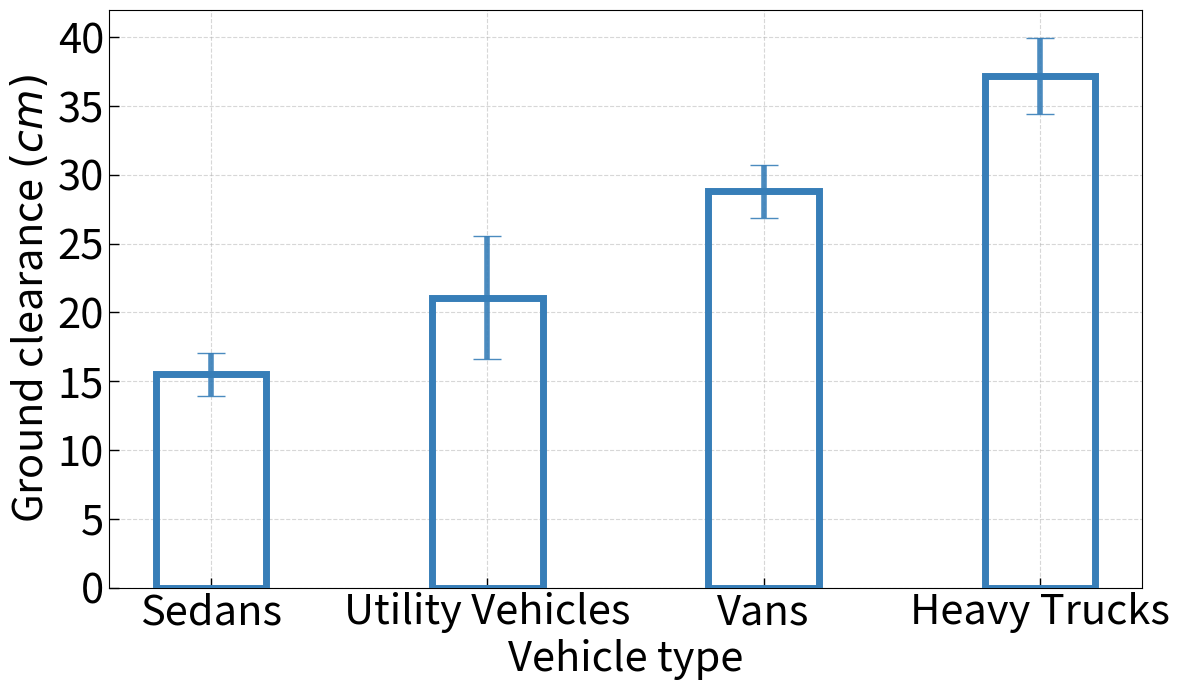
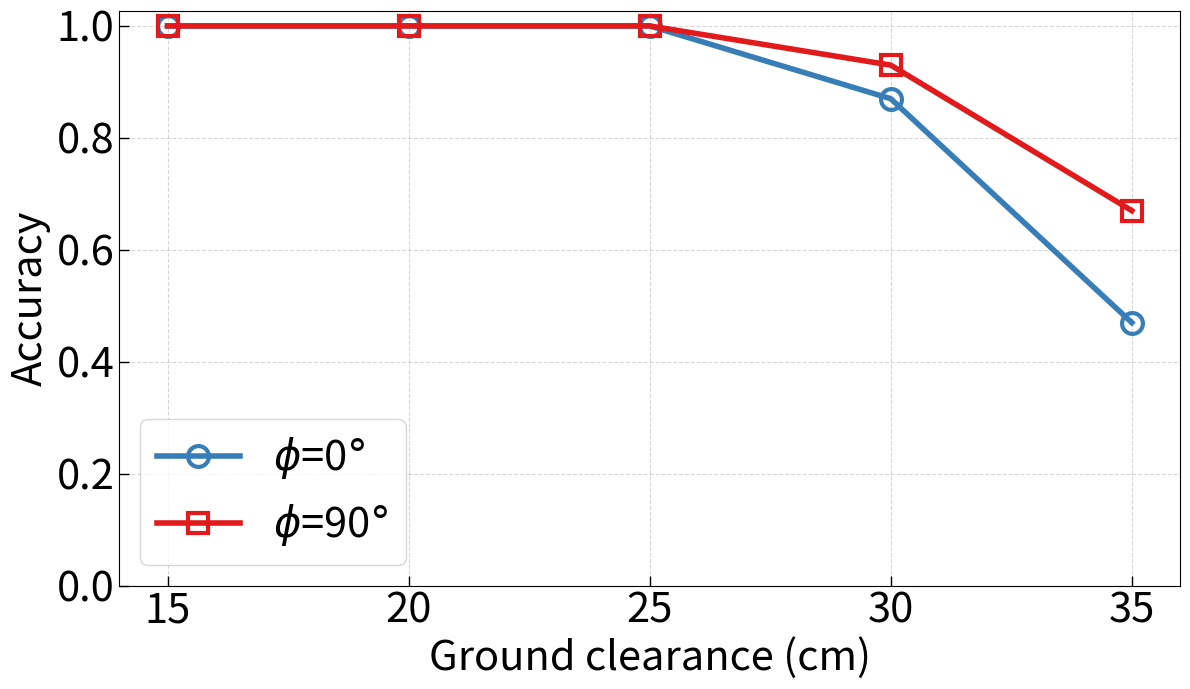
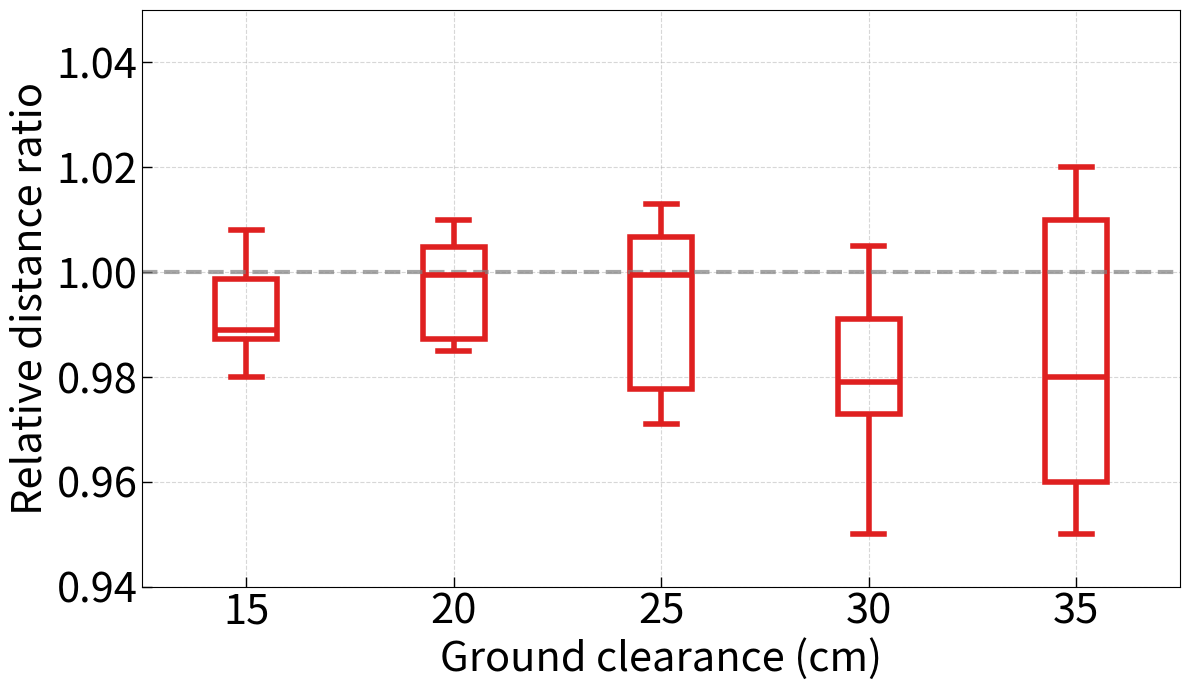

Reproduce these figures in Python, in order.
import matplotlib.pyplot as plt
from pandas import DataFrame
import seaborn as sns
import numpy as np


# Fig.14(a): Ground clearance of difference types of cars
labels = ['Sedans', 'Utility Vehicles', 'Vans', 'Heavy Trucks']
fs = 30
bar_width = 0.4
x = np.arange(4)
large_err = [15.5, 21.08, 28.8, 37.2]
yerror = [1.581, 4.5, 1.939, 2.786]
plt.figure(figsize=[12, 7])
plt.rcParams['xtick.direction'] = 'in'
plt.rcParams['ytick.direction'] = 'in'
plt.tick_params(width=1, length=7)
plt.grid(zorder=0, linestyle='--', alpha=0.5)
error_params = dict(elinewidth=4, ecolor='#377eb8', capsize=10, alpha=0.9)
ax = plt.bar(x, large_err, bar_width, yerr=yerror, error_kw=error_params, zorder=3,
             edgecolor='#377eb8', lw=5, fill=False)
plt.xlabel(r"Vehicle type", fontsize=fs)
plt.ylabel(r"Ground clearance $(cm)$", fontsize=fs)
plt.xticks(fontsize=fs)
plt.yticks(fontsize=fs)
plt.xticks(x, labels)
plt.tight_layout()
plt.savefig('Fig14a.pdf')
plt.close()


# Fig.14(b): Detection accuracy w/ different polarities
plt.figure(figsize=[12, 7])
x = np.arange(5)
plt.grid(axis='both', zorder=0, linestyle='--', alpha=0.5)
plt.rcParams['xtick.direction'] = 'in'
plt.rcParams['ytick.direction'] = 'in'
plt.tick_params(width=1, length=7)
plt.grid(axis='both', zorder=0, linestyle='--', alpha=0.5)
labels = ["15", "20", "25", "30", "35"]
info_tag = [1, 1, 1, 0.87, 0.47]
lane_tag = [1, 1, 1, 0.93, 0.67]
fs = 30
plt.plot(x, info_tag, color='#377eb8', marker="o", markersize="15", linewidth="4", label=r"$\phi$=0$\degree$", markerfacecolor='none', markeredgewidth=3)
plt.plot(x, lane_tag, color='#e21a1c', marker="s", markersize="15", linewidth="4", label=r"$\phi$=90$\degree$", markerfacecolor='none', markeredgewidth=3)
plt.tick_params(labelsize=fs)
plt.legend(loc='lower left', fontsize=fs)
plt.xticks(x, labels)
plt.xlabel(r'Ground clearance (cm)', fontsize=fs)
plt.ylabel(r'Accuracy', fontsize=fs)
plt.ylim(0)
plt.tight_layout()
plt.savefig('Fig14b.pdf')
plt.close()


# Fig.14(c): Distance ratio results
data = {"Ground clearance (cm)": [r"15", r"15", r"15", r"15", r"15", r"15", r"15", r"15", r"15", r"15",
                                  r"20", r"20", r"20", r"20", r"20", r"20", r"20", r"20", r"20", r"20",
                                  r"25", r"25", r"25", r"25", r"25", r"25", r"25", r"25", r"25", r"25",
                                  # 9/10 experiments are successful
                                  r"30", r"30", r"30", r"30", r"30", r"30", r"30", r"30", r"30",
                                  # 5/10 experiments are successful
                                  r"35", r"35", r"35", r"35", r"35"],
        'Distance ratio': [1.008, 0.987, 0.980, 0.998, 0.988, 0.980, 0.989, 0.999, 1.006, 0.989, 
                           1.010, 0.988, 0.985, 0.999, 1.005, 1.004, 1.0, 0.986, 0.987, 1.01,
                           1.013, 1.006, 0.974, 0.999, 0.977, 1.007, 1.012, 1.0, 0.980, 0.971,
                           0.990, 0.979, 1.005, 0.952, 0.973, 0.991, 1.005, 0.950, 0.975,
                           0.95, 0.98, 1.01, 1.02, 0.96]
        }
df = DataFrame(data)
plt.figure(figsize=[12, 7])
plt.rcParams['xtick.direction'] = 'in'
plt.rcParams['ytick.direction'] = 'in'
plt.tick_params(width=1, length=7)

ax = sns.boxplot(x='Ground clearance (cm)', y='Distance ratio', data=df, linewidth=4, color='red',
                order=[r"15", r"20", r"25", r"30", r"35"], width=0.3, saturation=.75)
for i, box in enumerate([p for p in ax.patches if not p.get_label()]):
    color = box.get_facecolor()
    box.set_edgecolor(color)
    box.set_facecolor((0, 0, 0, 0))
    # iterate over whiskers and median lines
    for j in range(6 * i, 6 * (i + 1)):
        ax.lines[j].set_color(color)
fs = 30
plt.xticks(fontsize=fs)
plt.yticks(fontsize=fs)
ax.set_xlabel('Ground clearance (cm)', fontsize=fs)
ax.set_ylabel("Relative distance ratio", fontsize=fs)
plt.grid(zorder=0, linestyle='--', alpha=0.5)
plt.axhline(y=1.0, color='grey', linestyle='--', linewidth='3', alpha=0.7)
plt.ylim(0.94, 1.05)
plt.tight_layout()
plt.savefig('Fig14c.pdf')
plt.close()
